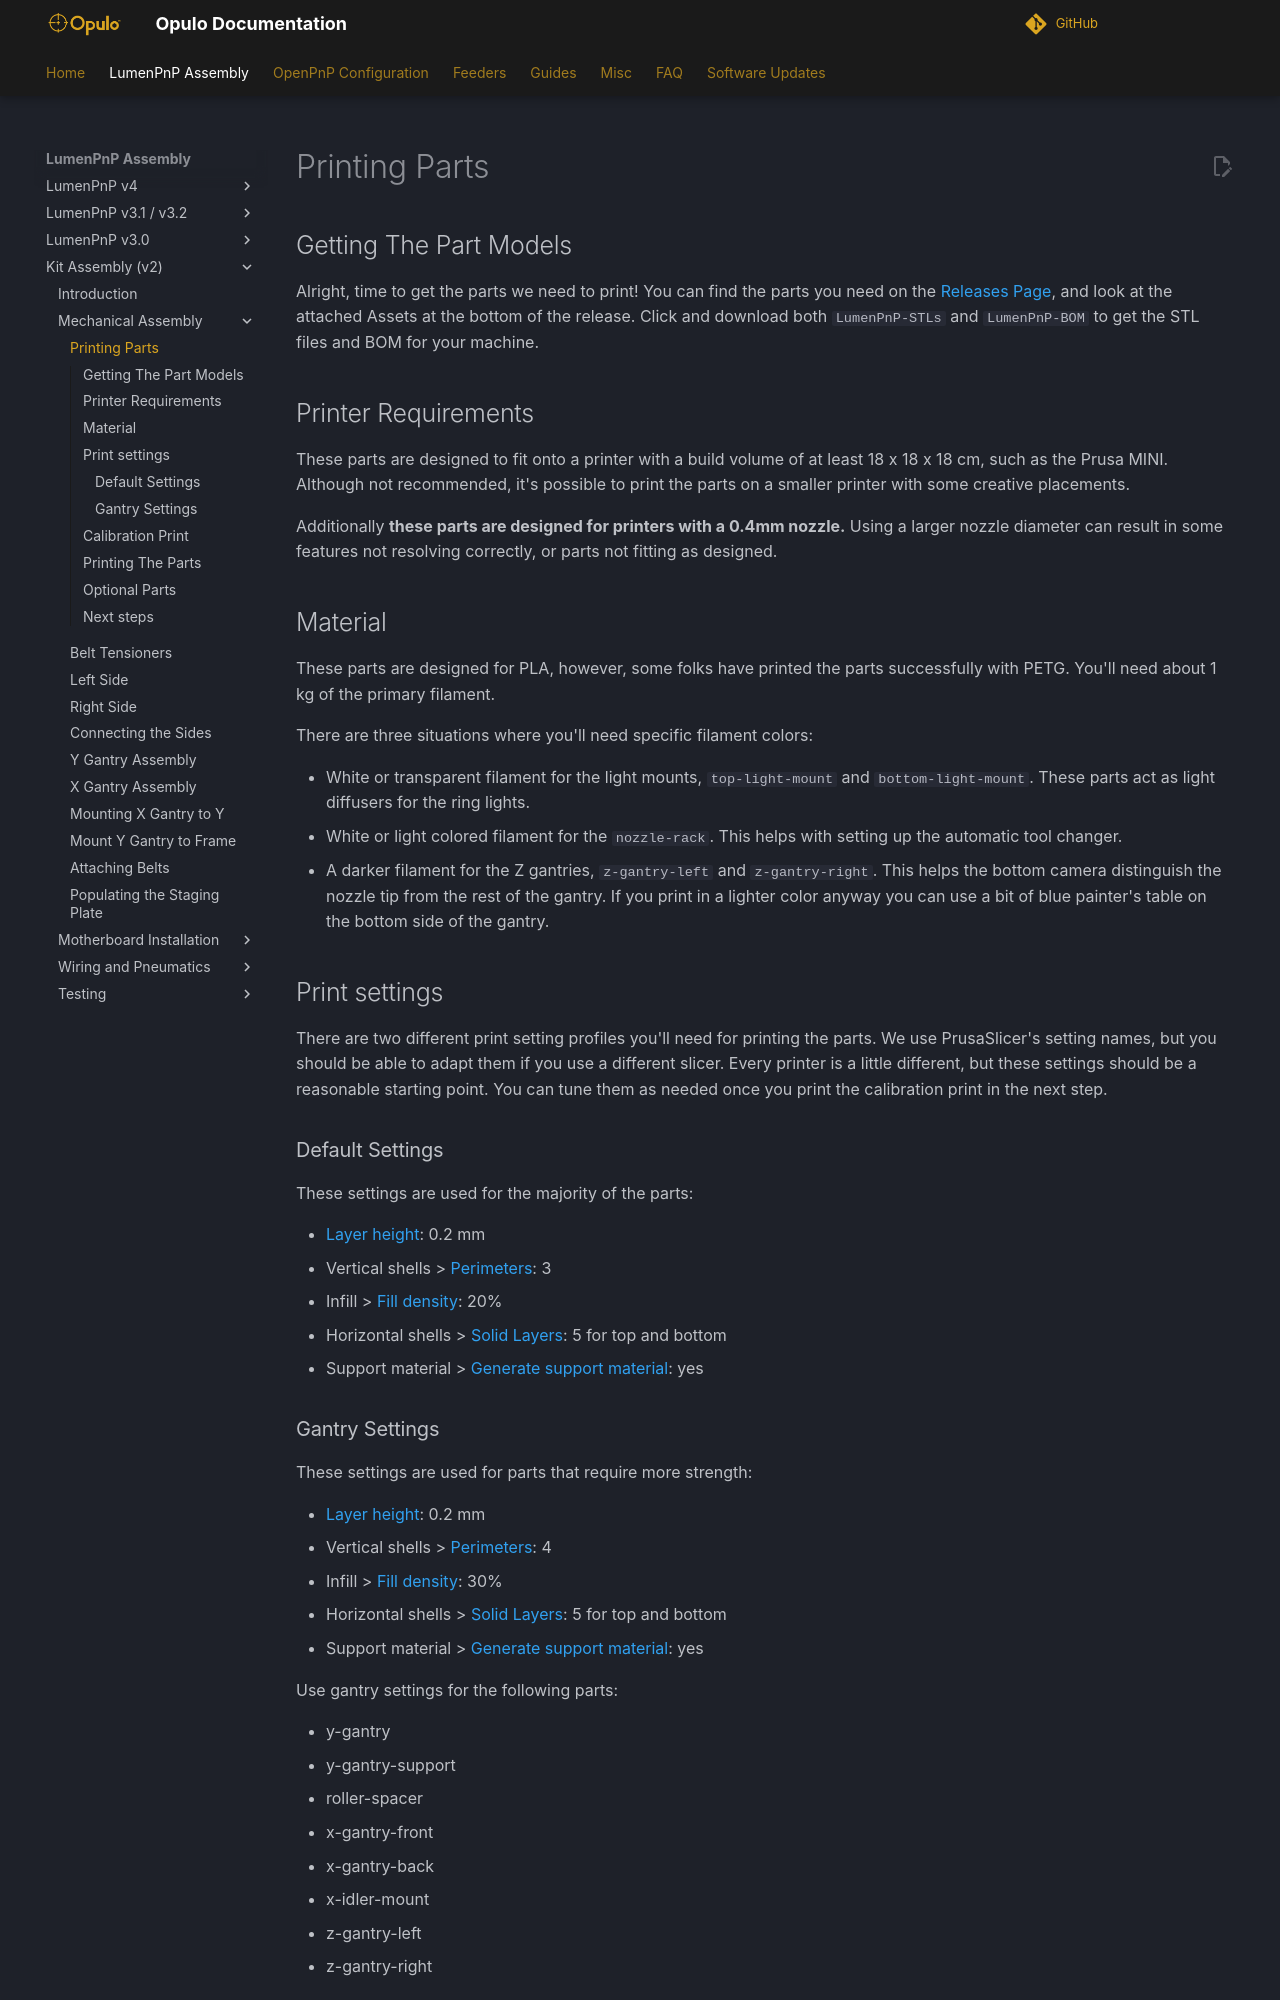

repository: opulo-inc/docs · page: byop/mechanical-assembly/1-printing-parts/index.html · generator: mkdocs

# Printing Parts

## Getting The Part Models

Alright, time to get the parts we need to print! You can find the parts you need on the [Releases Page](https://github.com/opulo-inc/lumenpnp/releases), and look at the attached Assets at the bottom of the release. Click and download both `LumenPnP-STLs` and `LumenPnP-BOM` to get the STL files and BOM for your machine.

## Printer Requirements

These parts are designed to fit onto a printer with a build volume of at least 18 x 18 x 18 cm, such as the Prusa MINI. Although not recommended, it's possible to print the parts on a smaller printer with some creative placements.

Additionally **these parts are designed for printers with a 0.4mm nozzle.** Using a larger nozzle diameter can result in some features not resolving correctly, or parts not fitting as designed.

## Material

These parts are designed for PLA, however, some folks have printed the parts successfully with PETG. You'll need about 1 kg of the primary filament.

There are three situations where you'll need specific filament colors:

- White or transparent filament for the light mounts, `top-light-mount` and `bottom-light-mount`. These parts act as light diffusers for the ring lights.
- White or light colored filament for the `nozzle-rack`. This helps with setting up the automatic tool changer.
- A darker filament for the Z gantries, `z-gantry-left` and `z-gantry-right`. This helps the bottom camera distinguish the nozzle tip from the rest of the gantry. If you print in a lighter color anyway you can use a bit of blue painter's table on the bottom side of the gantry.

## Print settings

There are two different print setting profiles you'll need for printing the parts. We use PrusaSlicer's setting names, but you should be able to adapt them if you use a different slicer. Every printer is a little different, but these settings should be a reasonable starting point. You can tune them as needed once you print the calibration print in the next step.

### Default Settings

These settings are used for the majority of the parts:

- [Layer height](https://help.prusa3d.com/article/layers-and-perimeters_1748#layer-height): 0.2 mm
- Vertical shells > [Perimeters](https://help.prusa3d.com/article/layers-and-perimeters_1748#perimeters): 3
- Infill > [Fill density](https://help.prusa3d.com/article/infill_42#fill-density): 20%
- Horizontal shells > [Solid Layers](https://help.prusa3d.com/article/layers-and-perimeters_1748#solid-layers-top-bottom): 5 for top and bottom
- Support material > [Generate support material](https://help.prusa3d.com/article/support-material_1698#generate-support-material): yes

### Gantry Settings

These settings are used for parts that require more strength:

- [Layer height](https://help.prusa3d.com/article/layers-and-perimeters_1748#layer-height): 0.2 mm
- Vertical shells > [Perimeters](https://help.prusa3d.com/article/layers-and-perimeters_1748#perimeters): 4
- Infill > [Fill density](https://help.prusa3d.com/article/infill_42#fill-density): 30%
- Horizontal shells > [Solid Layers](https://help.prusa3d.com/article/layers-and-perimeters_1748#solid-layers-top-bottom): 5 for top and bottom
- Support material > [Generate support material](https://help.prusa3d.com/article/support-material_1698#generate-support-material): yes

Use gantry settings for the following parts:

- y-gantry
- y-gantry-support
- roller-spacer
- x-gantry-front
- x-gantry-back
- x-idler-mount
- z-gantry-left
- z-gantry-right
